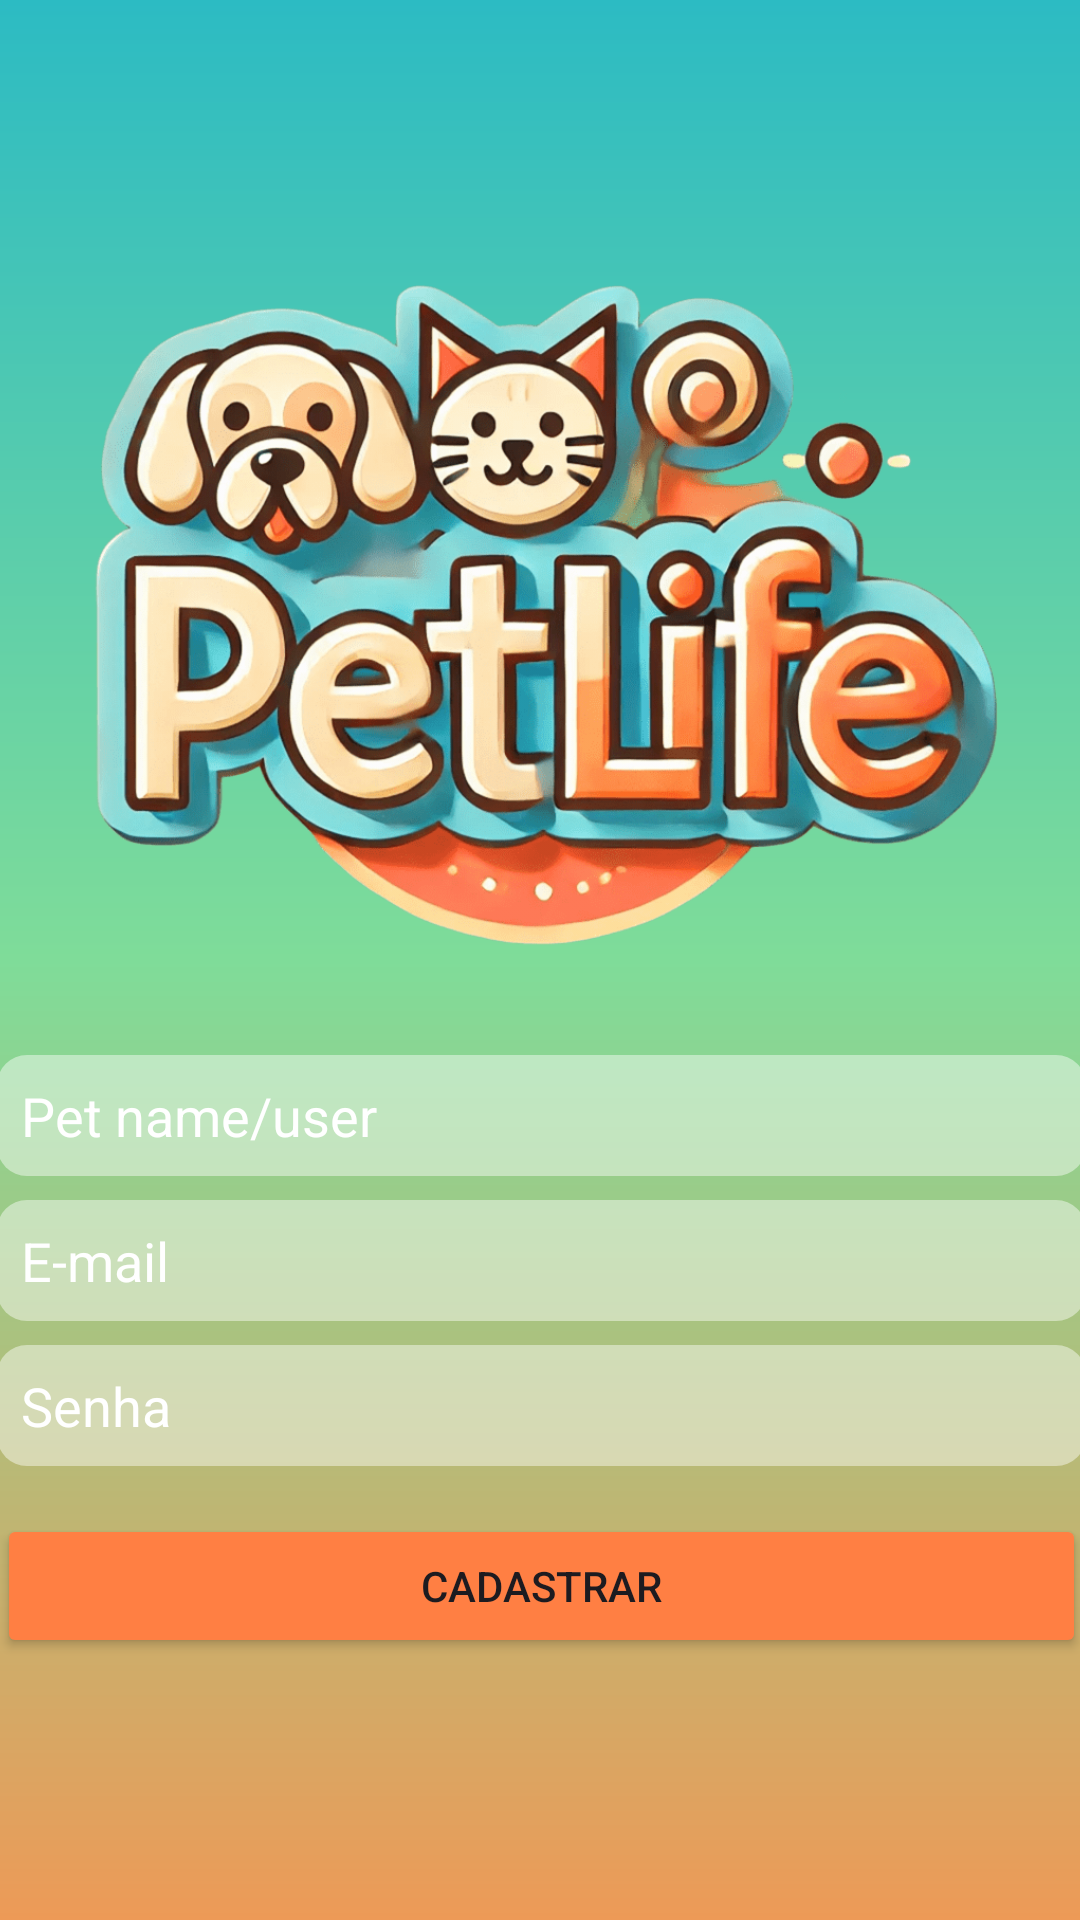

Produce the Android XML layout that renders to this screen, including the resource entries it uses.
<!-- AndroidManifest.xml: application theme Theme.PetLife -->
<!-- res/layout/activity_cadastro.xml -->
<?xml version="1.0" encoding="utf-8"?>
<androidx.constraintlayout.widget.ConstraintLayout xmlns:android="http://schemas.android.com/apk/res/android"
    xmlns:app="http://schemas.android.com/apk/res-auto"
    xmlns:tools="http://schemas.android.com/tools"
    android:id="@+id/main"
    android:layout_width="match_parent"
    android:layout_height="match_parent"
    android:background="@drawable/background_degrade"
    tools:context=".activity.LoginActivity">

    <ImageView
        android:id="@+id/imageView"
        android:layout_width="375dp"
        android:layout_height="232dp"
        android:layout_marginStart="24dp"
        android:layout_marginEnd="24dp"
        android:layout_marginBottom="24dp"
        app:layout_constraintBottom_toTopOf="@+id/editCadastroNome"
        app:layout_constraintEnd_toEndOf="parent"
        app:layout_constraintStart_toStartOf="parent"
        app:layout_constraintTop_toTopOf="parent"
        app:layout_constraintVertical_chainStyle="packed"
        app:srcCompat="@drawable/logo" />

    <EditText
        android:id="@+id/editCadastroEmail"
        android:layout_width="363dp"
        android:layout_height="wrap_content"
        android:layout_marginStart="24dp"
        android:layout_marginTop="8dp"
        android:layout_marginEnd="24dp"
        android:background="@drawable/background_caixa_de_texto"
        android:ems="10"
        android:hint="E-mail"
        android:inputType="text|textEmailAddress"
        android:padding="8dp"
        android:textColor="@color/white"
        android:textColorHint="@color/white"
        app:layout_constraintBottom_toTopOf="@+id/editCadastroSenha"
        app:layout_constraintEnd_toEndOf="parent"
        app:layout_constraintStart_toStartOf="parent"
        app:layout_constraintTop_toBottomOf="@+id/editCadastroNome" />

    <EditText
        android:id="@+id/editCadastroNome"
        android:layout_width="363dp"
        android:layout_height="wrap_content"
        android:layout_marginStart="24dp"
        android:layout_marginTop="8dp"
        android:layout_marginEnd="24dp"
        android:background="@drawable/background_caixa_de_texto"
        android:ems="10"
        android:hint="Pet name/user"
        android:inputType="text"
        android:padding="8dp"
        android:textColor="@color/white"
        android:textColorHint="@color/white"
        app:layout_constraintBottom_toTopOf="@+id/editCadastroEmail"
        app:layout_constraintEnd_toEndOf="parent"
        app:layout_constraintStart_toStartOf="parent"
        app:layout_constraintTop_toBottomOf="@+id/imageView" />

    <EditText
        android:id="@+id/editCadastroSenha"
        android:layout_width="363dp"
        android:layout_height="wrap_content"
        android:layout_marginStart="24dp"
        android:layout_marginTop="8dp"
        android:layout_marginEnd="24dp"
        android:background="@drawable/background_caixa_de_texto"
        android:ems="10"
        android:hint="Senha"
        android:inputType="text|textPassword"
        android:padding="8dp"
        android:textColor="@color/white"
        android:textColorHint="@color/white"
        app:layout_constraintBottom_toTopOf="@+id/btnCadastrar"
        app:layout_constraintEnd_toEndOf="parent"
        app:layout_constraintStart_toStartOf="parent"
        app:layout_constraintTop_toBottomOf="@+id/editCadastroEmail" />

    <Button
        android:id="@+id/btnCadastrar"
        android:layout_width="363dp"
        android:layout_height="wrap_content"
        android:layout_marginStart="24dp"
        android:layout_marginTop="16dp"
        android:layout_marginEnd="24dp"
        android:backgroundTint="#ff7f43"
        android:text="Cadastrar"
        android:textColorLink="#38E61F"
        app:layout_constraintBottom_toTopOf="@+id/progressCadastro"
        app:layout_constraintEnd_toEndOf="parent"
        app:layout_constraintStart_toStartOf="parent"
        app:layout_constraintTop_toBottomOf="@+id/editCadastroSenha" />

    <ProgressBar
        android:id="@+id/progressCadastro"
        style="?android:attr/progressBarStyle"
        android:layout_width="wrap_content"
        android:layout_height="wrap_content"
        android:layout_marginTop="16dp"
        android:visibility="gone"
        android:backgroundTint="#FF7F43"
        app:layout_constraintBottom_toBottomOf="parent"
        app:layout_constraintEnd_toEndOf="parent"
        app:layout_constraintStart_toStartOf="parent"
        app:layout_constraintTop_toBottomOf="@+id/btnCadastrar" />

</androidx.constraintlayout.widget.ConstraintLayout>
<!-- resources referenced by this layout -->
<resources>
  <color name="white">#FFFFFFFF</color>
  <!-- drawable background_caixa_de_texto (drawable) -->
  <?xml version="1.0" encoding="utf-8"?>
  <shape
      xmlns:android="http://schemas.android.com/apk/res/android"
      android:shape="rectangle"
      >
      <solid android:color="#70FFFFFF"></solid>
      <corners android:radius="10dp"></corners>
  
  </shape>
  <!-- drawable background_degrade (drawable) -->
  <?xml version="1.0" encoding="utf-8"?>
  <shape xmlns:android="http://schemas.android.com/apk/res/android">
  
      <gradient
          android:type="linear"
          android:startColor="#ed9a57"
          android:centerColor="#7fdc99"
          android:endColor="#2cbbc3"
          android:angle="90"
          >
      </gradient>
  </shape>
  <!-- drawable logo: png bitmap (drawable, 188895 bytes) -->
  <style name="Theme.PetLife" parent="Base.Theme.PetLife" />
  <style name="Base.Theme.PetLife" parent="Theme.Material3.DayNight.NoActionBar">
          
          
  
  
          <item name="colorPrimaryDark">@color/colorPrimaryDark</item>
  
      </style>
  <color name="colorPrimaryDark">#462759</color>
</resources>
